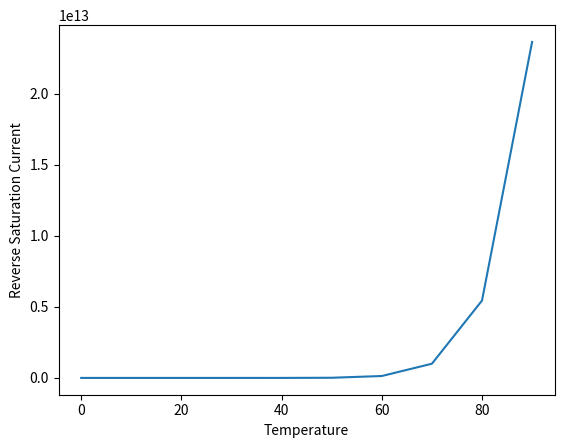

This figure's Python source:
#Reverse saturation current doubles for every 10 degree rise in temperature
import numpy as np
import matplotlib.pyplot as plt
#making an arange of numbers from 0 to 100 with 10 stepsize
t2 = np.arange(0,100,10)
t1=t2-10
dt = t2-t1
#making a loop to assign previous value of I1
I1=10
ks=0.072
b = np.exp(ks*dt)

#a for loop to assign the value of I2 to next value of I1
for i in range(0,len(t2)):
    I2 = I1*t1*(b)
    I1 = I2
    I2=I1*t1*(b)

I2=I2*10**(-12)
print("I2=",I2,"pA")
#printing the value of reverse saturation current with temperature
plt.plot(t2,I2)
#x label as temperature
#y label as reverse saturation current
plt.xlabel("Temperature")
plt.ylabel("Reverse Saturation Current")
plt.show()